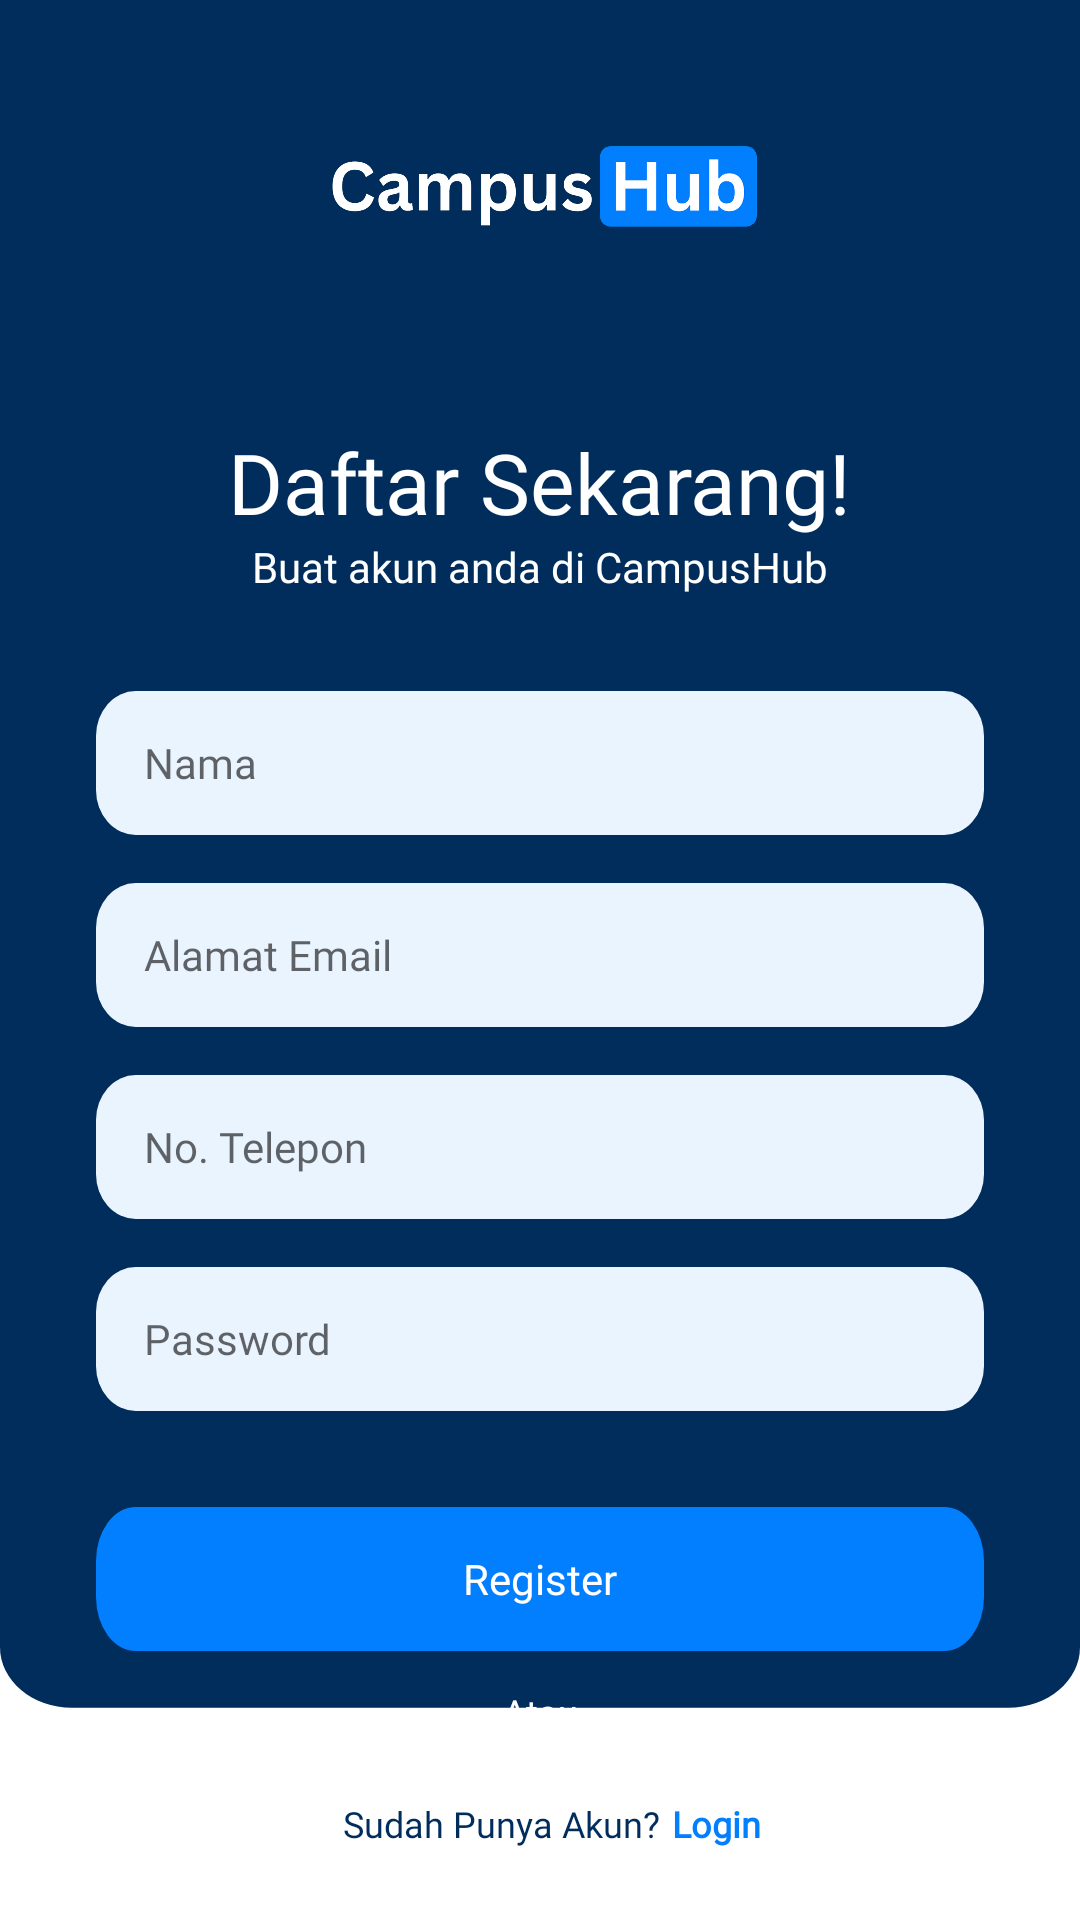

Produce the Android XML layout that renders to this screen, including the resource entries it uses.
<!-- AndroidManifest.xml: application theme Theme.CampushubMobile -->
<!-- res/layout/activity_register.xml -->
<?xml version="1.0" encoding="utf-8"?>
<androidx.constraintlayout.widget.ConstraintLayout xmlns:android="http://schemas.android.com/apk/res/android"
    xmlns:app="http://schemas.android.com/apk/res-auto"
    xmlns:tools="http://schemas.android.com/tools"
    android:id="@+id/main"
    android:layout_width="match_parent"
    android:layout_height="match_parent"
    tools:context=".RegisterActivity">

    <TextView
        android:id="@+id/textView13"
        android:layout_width="wrap_content"
        android:layout_height="wrap_content"
        android:layout_marginBottom="24dp"
        android:fontFamily="@font/poppins_light"
        android:text="Sudah Punya Akun?"
        android:textColor="@color/primary"
        android:textSize="12sp"
        app:layout_constraintBottom_toBottomOf="parent"
        app:layout_constraintEnd_toEndOf="parent"
        app:layout_constraintHorizontal_bias="0.45"
        app:layout_constraintStart_toStartOf="parent" />

    <TextView
        android:id="@+id/login"
        android:layout_width="wrap_content"
        android:layout_height="wrap_content"
        android:layout_marginStart="4dp"
        android:layout_marginBottom="24dp"
        android:clickable="true"
        android:fontFamily="@font/poppins"
        android:text="Login"
        android:textColor="@color/secondary"
        android:textSize="12sp"
        android:textStyle="bold"
        app:layout_constraintBottom_toBottomOf="parent"
        app:layout_constraintStart_toEndOf="@+id/textView13" />

    <androidx.constraintlayout.widget.ConstraintLayout
        android:id="@+id/container"
        android:layout_width="fill_parent"
        android:layout_height="0dp"
        android:layout_marginBottom="24dp"
        android:background="@drawable/rectangle_register"
        app:layout_constraintBottom_toTopOf="@+id/login"
        app:layout_constraintEnd_toEndOf="parent"
        app:layout_constraintStart_toStartOf="parent"
        app:layout_constraintTop_toTopOf="parent">

        <com.google.android.material.button.MaterialButton
            android:id="@+id/login_button6"
            android:layout_width="0dp"
            android:layout_height="wrap_content"
            android:layout_marginStart="32dp"
            android:layout_marginTop="12dp"
            android:layout_marginEnd="32dp"
            android:background="@drawable/google_border"
            android:fontFamily="@font/poppins_semibold"
            android:gravity="bottom|center_horizontal"
            android:letterSpacing="0"
            android:text="Lanjutkan dengan Google"
            android:textAllCaps="false"
            android:textColor="@color/primary"
            android:textSize="14sp"
            app:backgroundTint="@null"
            app:icon="@drawable/icon_google"
            app:iconGravity="textStart"
            app:iconPadding="16dp"
            app:iconTint="@null"
            app:layout_constraintEnd_toEndOf="parent"
            app:layout_constraintHorizontal_bias="1.0"
            app:layout_constraintStart_toStartOf="parent"
            app:layout_constraintTop_toBottomOf="@+id/atau3" />

        <ProgressBar
            android:id="@+id/google_progress_register"
            style="?android:attr/progressBarStyleSmall"
            android:layout_width="wrap_content"
            android:layout_height="wrap_content"
            android:indeterminateTint="@color/primary"
            android:visibility="gone"
            app:layout_constraintBottom_toBottomOf="@+id/login_button6"
            app:layout_constraintEnd_toEndOf="@+id/login_button6"
            app:layout_constraintStart_toStartOf="@+id/login_button6"
            app:layout_constraintTop_toTopOf="@+id/login_button6" />

        <com.google.android.material.button.MaterialButton
            android:id="@+id/login_button5"
            android:layout_width="0dp"
            android:layout_height="wrap_content"
            android:layout_marginStart="32dp"
            android:layout_marginTop="32dp"
            android:layout_marginEnd="32dp"
            android:background="@drawable/login_border"
            android:fontFamily="@font/poppins_semibold"
            android:letterSpacing="0"
            android:text="Register"
            android:textAllCaps="false"
            app:backgroundTint="@null"
            app:layout_constraintEnd_toEndOf="parent"
            app:layout_constraintHorizontal_bias="1.0"
            app:layout_constraintStart_toStartOf="parent"
            app:layout_constraintTop_toBottomOf="@+id/email_field5" />

        <ProgressBar
            android:id="@+id/register_progress"
            style="?android:attr/progressBarStyleSmall"
            android:layout_width="wrap_content"
            android:layout_height="wrap_content"
            android:indeterminateTint="@color/white"
            android:visibility="gone"
            app:layout_constraintBottom_toBottomOf="@+id/login_button5"
            app:layout_constraintEnd_toEndOf="@+id/login_button5"
            app:layout_constraintStart_toStartOf="@+id/login_button5"
            app:layout_constraintTop_toTopOf="@+id/login_button5" />

        <EditText
            android:id="@+id/email_field2"
            android:layout_width="0dp"
            android:layout_height="wrap_content"
            android:layout_marginStart="32dp"
            android:layout_marginTop="32dp"
            android:layout_marginEnd="32dp"
            android:background="@drawable/form_field_border"
            android:ems="10"
            android:fontFamily="@font/poppins_medium"
            android:hint="Nama"
            android:inputType="text"
            android:paddingStart="16dp"
            android:paddingEnd="16dp"
            android:textSize="14sp"
            app:layout_constraintEnd_toEndOf="parent"
            app:layout_constraintHorizontal_bias="0.0"
            app:layout_constraintStart_toStartOf="parent"
            app:layout_constraintTop_toBottomOf="@+id/textView11" />

        <EditText
            android:id="@+id/email_field3"
            android:layout_width="0dp"
            android:layout_height="wrap_content"
            android:layout_marginStart="32dp"
            android:layout_marginTop="16dp"
            android:layout_marginEnd="32dp"
            android:background="@drawable/form_field_border"
            android:ems="10"
            android:fontFamily="@font/poppins_medium"
            android:hint="Alamat Email"
            android:inputType="text"
            android:paddingStart="16dp"
            android:paddingEnd="16dp"
            android:textSize="14sp"
            app:layout_constraintEnd_toEndOf="parent"
            app:layout_constraintHorizontal_bias="0.0"
            app:layout_constraintStart_toStartOf="parent"
            app:layout_constraintTop_toBottomOf="@+id/email_field2" />

        <EditText
            android:id="@+id/phone_number"
            android:layout_width="0dp"
            android:layout_height="wrap_content"
            android:layout_marginStart="32dp"
            android:layout_marginTop="16dp"
            android:layout_marginEnd="32dp"
            android:background="@drawable/form_field_border"
            android:ems="10"
            android:fontFamily="@font/poppins_medium"
            android:hint="No. Telepon"
            android:inputType="phone"
            android:paddingStart="16dp"
            android:paddingEnd="16dp"
            android:textSize="14sp"
            app:layout_constraintEnd_toEndOf="parent"
            app:layout_constraintHorizontal_bias="0.0"
            app:layout_constraintStart_toStartOf="parent"
            app:layout_constraintTop_toBottomOf="@+id/email_field3" />

        <EditText
            android:id="@+id/email_field5"
            android:layout_width="0dp"
            android:layout_height="wrap_content"
            android:layout_marginStart="32dp"
            android:layout_marginTop="16dp"
            android:layout_marginEnd="32dp"
            android:background="@drawable/form_field_border"
            android:ems="10"
            android:fontFamily="@font/poppins_medium"
            android:hint="Password"
            android:inputType="textPassword"
            android:paddingStart="16dp"
            android:paddingEnd="16dp"
            android:textSize="14sp"
            app:layout_constraintEnd_toEndOf="parent"
            app:layout_constraintHorizontal_bias="0.0"
            app:layout_constraintStart_toStartOf="parent"
            app:layout_constraintTop_toBottomOf="@+id/phone_number" />

        <TextView
            android:id="@+id/textView10"
            android:layout_width="wrap_content"
            android:layout_height="wrap_content"
            android:layout_marginTop="64dp"
            android:fontFamily="@font/poppins_semibold"
            android:text="Daftar Sekarang!"
            android:textColor="@color/white"
            android:textSize="28sp"
            app:layout_constraintEnd_toEndOf="parent"
            app:layout_constraintStart_toStartOf="parent"
            app:layout_constraintTop_toBottomOf="@+id/imageView4" />

        <ImageView
            android:id="@+id/imageView4"
            android:layout_width="0dp"
            android:layout_height="30dp"
            android:layout_marginTop="48dp"
            app:layout_constraintEnd_toEndOf="parent"
            app:layout_constraintStart_toStartOf="parent"
            app:layout_constraintTop_toTopOf="parent"
            app:srcCompat="@drawable/logo_light" />

        <TextView
            android:id="@+id/textView11"
            android:layout_width="wrap_content"
            android:layout_height="wrap_content"
            android:fontFamily="@font/poppins_light"
            android:text="Buat akun anda di CampusHub"
            android:textColor="@color/white"
            android:textSize="14sp"
            app:layout_constraintEnd_toEndOf="parent"
            app:layout_constraintStart_toStartOf="parent"
            app:layout_constraintTop_toBottomOf="@+id/textView10" />

        <TextView
            android:id="@+id/atau3"
            android:layout_width="wrap_content"
            android:layout_height="wrap_content"
            android:layout_marginTop="12dp"
            android:fontFamily="@font/poppins_light"
            android:text="Atau"
            android:textColor="@color/white"
            android:textSize="12sp"
            app:layout_constraintEnd_toEndOf="parent"
            app:layout_constraintStart_toStartOf="parent"
            app:layout_constraintTop_toBottomOf="@+id/login_button5" />
    </androidx.constraintlayout.widget.ConstraintLayout>
</androidx.constraintlayout.widget.ConstraintLayout>
<!-- resources referenced by this layout -->
<resources>
  <color name="primary">#002D5C</color>
  <color name="secondary">#027FFF</color>
  <color name="white">#FFFFFFFF</color>
  <!-- drawable form_field_border (drawable) -->
  <vector xmlns:android="http://schemas.android.com/apk/res/android"
      android:width="335dp"
      android:height="48dp"
      android:viewportWidth="335"
      android:viewportHeight="48">
    <path
        android:pathData="M15,0L320,0A15,15 0,0 1,335 15L335,33A15,15 0,0 1,320 48L15,48A15,15 0,0 1,0 33L0,15A15,15 0,0 1,15 0z"
        android:fillColor="#EAF4FF"/>
  </vector>
  <!-- drawable google_border (drawable) -->
  <vector xmlns:android="http://schemas.android.com/apk/res/android"
      android:width="335dp"
      android:height="40dp"
      android:viewportWidth="335"
      android:viewportHeight="40">
    <path
        android:pathData="M15,0L320,0A15,15 0,0 1,335 15L335,25A15,15 0,0 1,320 40L15,40A15,15 0,0 1,0 25L0,15A15,15 0,0 1,15 0z"
        android:fillColor="@color/white"/>
  </vector>
  <!-- drawable icon_google: png bitmap (drawable, 658 bytes) -->
  <!-- drawable login_border (drawable) -->
  <vector xmlns:android="http://schemas.android.com/apk/res/android"
      android:width="335dp"
      android:height="40dp"
      android:viewportWidth="335"
      android:viewportHeight="40">
    <path
        android:pathData="M15,0L320,0A15,15 0,0 1,335 15L335,25A15,15 0,0 1,320 40L15,40A15,15 0,0 1,0 25L0,15A15,15 0,0 1,15 0z"
        android:fillColor="@color/secondary"/>
  </vector>
  <!-- drawable logo_light: png bitmap (drawable, 91420 bytes) -->
  <!-- drawable rectangle_register (drawable) -->
  <vector xmlns:android="http://schemas.android.com/apk/res/android"
      android:width="375dp"
      android:height="714dp"
      android:viewportWidth="375"
      android:viewportHeight="714">
    <path
        android:pathData="M0,0H375V681C375,694.81 363.81,706 350,706H25C11.19,706 0,694.81 0,681V0Z"
        android:fillColor="#002D5C"/>
  </vector>
  <style name="Theme.CampushubMobile" parent="Theme.MaterialComponents.DayNight.NoActionBar">
          
          <item name="colorPrimary">@color/primary</item>
          <item name="colorPrimaryVariant">@color/primary_variant</item>
          <item name="colorOnPrimary">@color/white</item>
          
          <item name="colorSecondary">@color/secondary</item>
          <item name="colorSecondaryVariant">@color/secondary_variant</item>
          <item name="colorOnSecondary">@color/black</item>
          
          <item name="android:statusBarColor">?attr/colorPrimaryVariant</item>
          
      </style>
  <color name="primary_variant">#1A4775</color>
  <color name="secondary_variant">#EAF4FF</color>
  <color name="black">#FF000000</color>
</resources>
